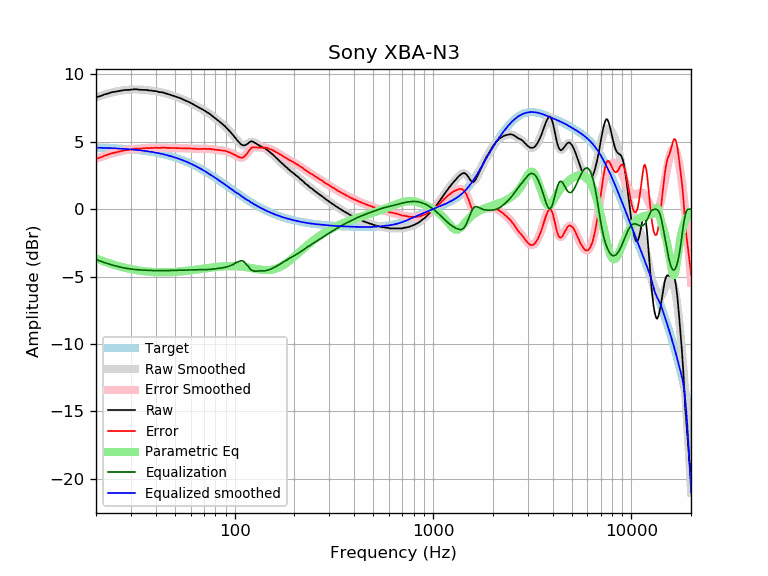

Values plotted in this chart, from the file beside it:
frequency, raw, error, smoothed, error_smoothed, equalization, parametric_eq, equalized_raw, equalized_smoothed, target
20, 8.31, 3.74, 8.30, 3.74, -3.74, -3.66, 4.57, 4.57, 4.57
21, 8.39, 3.83, 8.41, 3.85, -3.85, -3.78, 4.54, 4.56, 4.56
22, 8.51, 3.96, 8.50, 3.95, -3.95, -3.88, 4.56, 4.55, 4.55
23, 8.59, 4.05, 8.58, 4.05, -4.05, -3.98, 4.54, 4.54, 4.54
24, 8.68, 4.15, 8.66, 4.13, -4.13, -4.07, 4.55, 4.53, 4.53
25, 8.72, 4.20, 8.72, 4.20, -4.20, -4.15, 4.51, 4.51, 4.51
26, 8.77, 4.27, 8.77, 4.27, -4.27, -4.22, 4.50, 4.50, 4.50
27, 8.81, 4.32, 8.81, 4.32, -4.32, -4.29, 4.48, 4.49, 4.49
28, 8.85, 4.38, 8.84, 4.37, -4.37, -4.35, 4.48, 4.47, 4.47
29, 8.85, 4.39, 8.86, 4.41, -4.41, -4.40, 4.44, 4.45, 4.45
30, 8.87, 4.43, 8.88, 4.44, -4.44, -4.44, 4.43, 4.44, 4.44
31, 8.90, 4.48, 8.88, 4.46, -4.46, -4.48, 4.43, 4.42, 4.42
32, 8.90, 4.50, 8.88, 4.48, -4.48, -4.52, 4.41, 4.40, 4.40
33, 8.87, 4.49, 8.88, 4.50, -4.50, -4.55, 4.37, 4.38, 4.38
34, 8.86, 4.50, 8.87, 4.51, -4.51, -4.58, 4.34, 4.36, 4.36
35, 8.85, 4.52, 8.86, 4.52, -4.52, -4.60, 4.32, 4.33, 4.33
36, 8.85, 4.54, 8.84, 4.53, -4.53, -4.62, 4.32, 4.31, 4.31
37, 8.81, 4.53, 8.82, 4.54, -4.54, -4.64, 4.27, 4.28, 4.28
38, 8.81, 4.55, 8.80, 4.55, -4.55, -4.65, 4.26, 4.25, 4.25
39, 8.77, 4.54, 8.78, 4.55, -4.55, -4.66, 4.22, 4.23, 4.23
40, 8.77, 4.57, 8.75, 4.55, -4.55, -4.67, 4.21, 4.20, 4.20
41, 8.72, 4.55, 8.72, 4.56, -4.56, -4.68, 4.16, 4.17, 4.17
42, 8.68, 4.54, 8.69, 4.56, -4.56, -4.68, 4.12, 4.14, 4.14
43, 8.68, 4.58, 8.66, 4.56, -4.56, -4.68, 4.12, 4.10, 4.10
44, 8.64, 4.57, 8.63, 4.56, -4.56, -4.68, 4.08, 4.07, 4.07
45, 8.59, 4.55, 8.59, 4.56, -4.56, -4.68, 4.03, 4.03, 4.03
46, 8.55, 4.55, 8.55, 4.55, -4.55, -4.67, 4.00, 4.00, 4.00
47, 8.51, 4.55, 8.51, 4.55, -4.55, -4.67, 3.96, 3.96, 3.96
48, 8.46, 4.54, 8.47, 4.54, -4.54, -4.66, 3.91, 3.92, 3.92
49, 8.42, 4.54, 8.42, 4.54, -4.54, -4.66, 3.88, 3.88, 3.88
50, 8.38, 4.54, 8.38, 4.54, -4.54, -4.65, 3.84, 3.84, 3.84
51, 8.33, 4.53, 8.33, 4.53, -4.53, -4.64, 3.80, 3.80, 3.80
52, 8.29, 4.53, 8.29, 4.53, -4.53, -4.63, 3.76, 3.76, 3.76
53, 8.25, 4.54, 8.24, 4.53, -4.53, -4.62, 3.72, 3.71, 3.71
54, 8.19, 4.52, 8.19, 4.52, -4.52, -4.61, 3.67, 3.67, 3.67
55, 8.14, 4.52, 8.14, 4.52, -4.52, -4.60, 3.62, 3.62, 3.62
56, 8.09, 4.51, 8.09, 4.52, -4.52, -4.58, 3.57, 3.58, 3.58
57, 8.04, 4.51, 8.04, 4.51, -4.51, -4.57, 3.53, 3.53, 3.53
58, 7.99, 4.51, 7.99, 4.51, -4.51, -4.56, 3.48, 3.48, 3.48
59, 7.94, 4.51, 7.94, 4.50, -4.50, -4.55, 3.43, 3.43, 3.43
60, 7.89, 4.51, 7.88, 4.50, -4.50, -4.53, 3.39, 3.38, 3.38
61, 7.83, 4.49, 7.83, 4.49, -4.49, -4.52, 3.33, 3.33, 3.33
62, 7.78, 4.50, 7.77, 4.49, -4.49, -4.51, 3.29, 3.28, 3.28
63, 7.72, 4.49, 7.72, 4.49, -4.49, -4.49, 3.23, 3.23, 3.23
64, 7.66, 4.48, 7.66, 4.48, -4.48, -4.48, 3.18, 3.18, 3.18
65, 7.60, 4.47, 7.60, 4.48, -4.48, -4.47, 3.12, 3.13, 3.13
66, 7.55, 4.47, 7.55, 4.47, -4.47, -4.45, 3.07, 3.07, 3.07
67, 7.49, 4.47, 7.50, 4.47, -4.47, -4.44, 3.01, 3.02, 3.02
68, 7.44, 4.47, 7.44, 4.47, -4.47, -4.43, 2.96, 2.97, 2.97
69, 7.40, 4.48, 7.39, 4.48, -4.48, -4.41, 2.92, 2.92, 2.92
70, 7.34, 4.48, 7.34, 4.48, -4.48, -4.40, 2.86, 2.86, 2.86
71, 7.29, 4.48, 7.28, 4.48, -4.48, -4.39, 2.81, 2.81, 2.81
72, 7.23, 4.47, 7.23, 4.48, -4.48, -4.38, 2.75, 2.75, 2.75
73, 7.17, 4.47, 7.17, 4.47, -4.47, -4.36, 2.69, 2.70, 2.70
74, 7.13, 4.48, 7.12, 4.47, -4.47, -4.35, 2.66, 2.64, 2.64
75, 7.06, 4.47, 7.06, 4.46, -4.46, -4.34, 2.59, 2.59, 2.59
76, 7.01, 4.47, 6.99, 4.46, -4.46, -4.33, 2.55, 2.54, 2.54
77, 6.92, 4.44, 6.93, 4.45, -4.45, -4.32, 2.47, 2.48, 2.48
78, 6.87, 4.44, 6.86, 4.44, -4.44, -4.31, 2.43, 2.43, 2.43
79, 6.79, 4.41, 6.80, 4.43, -4.43, -4.30, 2.36, 2.37, 2.37
... 553 more rows
